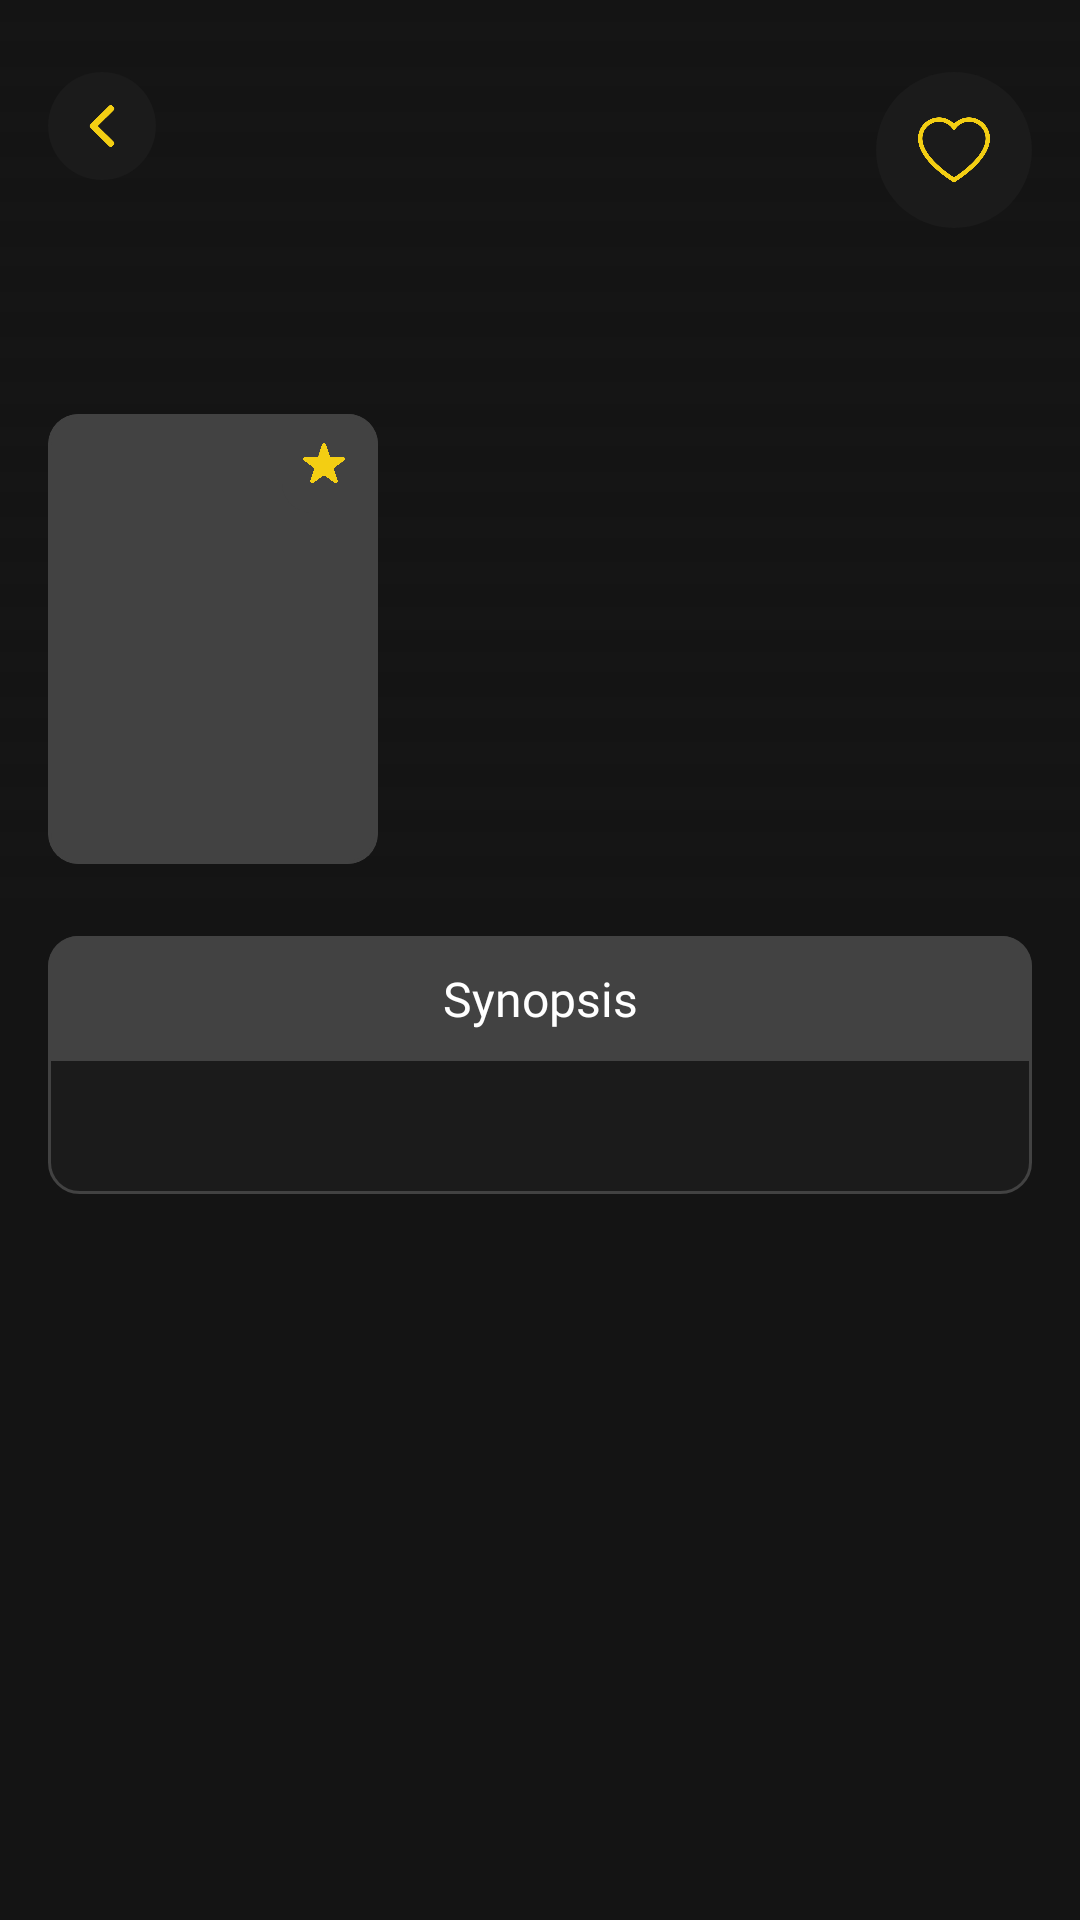

Reconstruct the res/layout file that produces this screen, plus the resources it refers to.
<!-- AndroidManifest.xml: application theme Theme.MyMovies -->
<!-- res/layout/activity_detail.xml -->
<?xml version="1.0" encoding="utf-8"?>
<ScrollView
    xmlns:android="http://schemas.android.com/apk/res/android"
    xmlns:app="http://schemas.android.com/apk/res-auto"
    xmlns:tools="http://schemas.android.com/tools"
    android:layout_width="match_parent"
    android:layout_height="match_parent"
    android:background="@color/black_taskbar"
    tools:background="@color/white"
    tools:context=".activities.MovieDetailActivity" >

    <androidx.constraintlayout.widget.ConstraintLayout
        android:layout_width="match_parent"
        android:layout_height="wrap_content">

        <ImageView
            android:id="@+id/iv_wallpaper_detail"
            android:layout_width="match_parent"
            android:layout_height="300dp"
            android:scaleType="centerCrop"
            app:layout_constraintEnd_toEndOf="parent"
            app:layout_constraintStart_toStartOf="parent"
            app:layout_constraintTop_toTopOf="parent" />

        <View
            android:layout_width="match_parent"
            android:layout_height="300dp"
            android:background="@drawable/bg_wallpaper_films"
            app:layout_constraintBottom_toBottomOf="@+id/iv_wallpaper_detail"
            app:layout_constraintEnd_toEndOf="@id/iv_wallpaper_detail"
            app:layout_constraintStart_toStartOf="@id/iv_wallpaper_detail"
            app:layout_constraintTop_toTopOf="@id/iv_wallpaper_detail" />

        <ImageView
            android:id="@+id/btn_back_detail"
            android:layout_width="36dp"
            android:layout_height="36dp"
            android:layout_marginStart="16dp"
            android:layout_marginTop="24dp"
            android:padding="11dp"
            android:src="@drawable/ic_back_yellow"
            android:background="@drawable/bg_circle_black"
            app:layout_constraintStart_toStartOf="parent"
            app:layout_constraintTop_toTopOf="parent" />

        <ImageView
            android:id="@+id/btn_favorite_detail"
            android:layout_width="52dp"
            android:layout_height="52dp"
            android:layout_marginEnd="16dp"
            android:layout_marginTop="24dp"
            android:padding="14dp"
            android:src="@drawable/ic_favorite_false"
            android:background="@drawable/bg_circle_black"
            app:layout_constraintEnd_toEndOf="parent"
            app:layout_constraintTop_toTopOf="parent" />

        <androidx.cardview.widget.CardView
            android:id="@+id/cardView2"
            android:layout_width="110dp"
            android:layout_height="wrap_content"
            android:layout_marginStart="16dp"
            android:layout_marginBottom="12dp"
            app:cardCornerRadius="10dp"
            android:foreground="@drawable/bg_border_gray"
            app:layout_constraintBottom_toBottomOf="@+id/iv_wallpaper_detail"
            app:layout_constraintStart_toStartOf="parent">

            <androidx.constraintlayout.widget.ConstraintLayout
                android:layout_width="match_parent"
                android:layout_height="match_parent">

                <ImageView
                    android:id="@+id/iv_poster_detail"
                    android:layout_width="match_parent"
                    android:layout_height="150dp"
                    android:scaleType="centerCrop"
                    app:layout_constraintBottom_toBottomOf="parent"
                    app:layout_constraintEnd_toEndOf="parent"
                    app:layout_constraintStart_toStartOf="parent"
                    app:layout_constraintTop_toTopOf="parent" />

                <LinearLayout
                    android:layout_width="wrap_content"
                    android:layout_height="wrap_content"
                    android:background="@drawable/bg_vote_item_films"
                    android:gravity="center"
                    android:orientation="horizontal"
                    android:padding="7dp"
                    app:layout_constraintEnd_toEndOf="parent"
                    app:layout_constraintTop_toTopOf="parent">

                    <ImageView
                        android:layout_width="14dp"
                        android:layout_height="14dp"
                        android:layout_marginEnd="4dp"
                        android:src="@drawable/ic_star_yellow" />

                    <TextView
                        android:id="@+id/tv_vote_detail"
                        android:layout_width="wrap_content"
                        android:layout_height="wrap_content"
                        tools:text="8.2"
                        android:textColor="@color/yellow_primary"
                        android:textSize="14sp"
                        android:textStyle="bold" />

                </LinearLayout>

            </androidx.constraintlayout.widget.ConstraintLayout>

        </androidx.cardview.widget.CardView>

        <TextView
            android:id="@+id/tv_title_detail"
            android:layout_width="0dp"
            android:layout_height="wrap_content"
            android:layout_marginEnd="16dp"
            android:layout_marginStart="10dp"
            android:layout_marginBottom="4dp"

            android:fontFamily="@font/roboto_medium"
            android:textColor="@color/yellow_primary"
            android:textSize="21sp"

            app:layout_constraintBottom_toTopOf="@+id/tv_release_date_detail"
            app:layout_constraintEnd_toEndOf="parent"
            app:layout_constraintStart_toEndOf="@+id/cardView2"
            tools:text="Title" />

        <TextView
            android:id="@+id/tv_release_date_detail"
            android:layout_width="0dp"
            android:layout_height="wrap_content"
            android:fontFamily="@font/roboto_regular"
            android:textColor="@color/gray_primary"
            android:textSize="17sp"
            app:layout_constraintBottom_toBottomOf="@+id/cardView2"
            app:layout_constraintEnd_toEndOf="@+id/tv_title_detail"
            app:layout_constraintStart_toStartOf="@+id/tv_title_detail"
            tools:text="2021-10-1" />

        <LinearLayout
            android:layout_width="match_parent"
            android:layout_height="wrap_content"
            android:layout_marginTop="12dp"
            android:layout_marginHorizontal="16sp"
            android:background="@drawable/bg_wrapper_synopsis"
            android:orientation="vertical"
            app:layout_constraintEnd_toEndOf="parent"
            app:layout_constraintStart_toStartOf="parent"
            app:layout_constraintTop_toBottomOf="@+id/iv_wallpaper_detail">

            <TextView
                android:layout_width="match_parent"
                android:layout_height="wrap_content"
                android:padding="10dp"
                android:fontFamily="@font/roboto_medium"
                android:background="@drawable/bg_header_synopsis"
                android:text="@string/synopsis"
                android:textAlignment="center"
                android:textColor="@color/white"
                android:textSize="16sp" />

            <TextView
                android:id="@+id/tv_synopsis_detail"
                android:layout_width="match_parent"
                android:layout_height="wrap_content"
                android:paddingVertical="12dp"
                android:paddingHorizontal="16dp"
                android:fontFamily="@font/roboto_regular"
                android:textColor="@color/white"
                android:textSize="15sp"
                android:lineSpacingExtra="5dp"
                tools:text="haha wkwk lol\nini synopsis\nlorem bgsd" />

        </LinearLayout>


    </androidx.constraintlayout.widget.ConstraintLayout>
</ScrollView>
<!-- resources referenced by this layout -->
<resources>
  <color name="black_taskbar">#141414</color>
  <color name="gray_primary">#9F9F9F</color>
  <color name="white">#FFFFFFFF</color>
  <color name="yellow_primary">#F3CE13</color>
  <!-- drawable bg_border_gray (drawable) -->
  <?xml version="1.0" encoding="utf-8"?>
  <shape xmlns:android="http://schemas.android.com/apk/res/android">
  
      <corners
          android:radius="10dp"
          />
  
      <stroke
          android:width="1dp"
          android:color="@color/gray_border"
          />
  </shape>
  <!-- drawable bg_circle_black (drawable) -->
  <?xml version="1.0" encoding="utf-8"?>
  <shape xmlns:android="http://schemas.android.com/apk/res/android">
  
      <solid
          android:color="@color/black_primary"
          />
  
      <corners
          android:radius="200dp"
          />
  
  </shape>
  <!-- drawable bg_header_synopsis (drawable) -->
  <?xml version="1.0" encoding="utf-8"?>
  <shape xmlns:android="http://schemas.android.com/apk/res/android">
  
      <solid
          android:color="@color/gray_border"
          />
  
      <corners
          android:topRightRadius="10dp"
          android:topLeftRadius="10dp"
          />
  
  </shape>
  <!-- drawable bg_vote_item_films (drawable) -->
  <?xml version="1.0" encoding="utf-8"?>
  <shape xmlns:android="http://schemas.android.com/apk/res/android">
  
      <solid
          android:color="@color/gray_border"
          />
  
      <corners
          android:bottomLeftRadius="10dp"
          />
  
  </shape>
  <!-- drawable bg_wallpaper_films (drawable) -->
  <?xml version="1.0" encoding="utf-8"?>
  <shape xmlns:android="http://schemas.android.com/apk/res/android">
  
      <gradient
          android:startColor="#00000000"
          android:endColor="@color/black_taskbar"
          android:angle="-90"
          />
  
  </shape>
  <!-- drawable bg_wrapper_synopsis (drawable) -->
  <?xml version="1.0" encoding="utf-8"?>
  <shape xmlns:android="http://schemas.android.com/apk/res/android">
  
      <solid
          android:color="@color/black_primary"
          />
  
      <corners
          android:radius="10dp"
          />
  
      <stroke
          android:width="1dp"
          android:color="@color/gray_border"
          />
  
  </shape>
  <!-- drawable ic_back_yellow: png bitmap (drawable, 14321 bytes) -->
  <!-- drawable ic_favorite_false: png bitmap (drawable, 41553 bytes) -->
  <!-- drawable ic_star_yellow: png bitmap (drawable, 19033 bytes) -->
  <string name="synopsis">Synopsis</string>
  <style name="Theme.MyMovies" parent="Theme.MaterialComponents.DayNight.NoActionBar">
          
          <item name="colorPrimary">@color/black_taskbar</item>
          <item name="colorPrimaryVariant">@color/black_primary</item>
          <item name="colorOnPrimary">@color/white</item>s
          
          <item name="colorSecondary">@color/teal_200</item>
          <item name="colorSecondaryVariant">@color/teal_700</item>
          <item name="colorOnSecondary">@color/black</item>
          
          <item name="android:statusBarColor" tools:targetApi="l">?attr/colorPrimaryVariant</item>
          
      </style>
  <color name="gray_border">#424242</color>
  <color name="black_primary">#1B1B1B</color>
  <color name="teal_200">#FF03DAC5</color>
  <color name="teal_700">#FF018786</color>
  <color name="black">#FF000000</color>
</resources>
